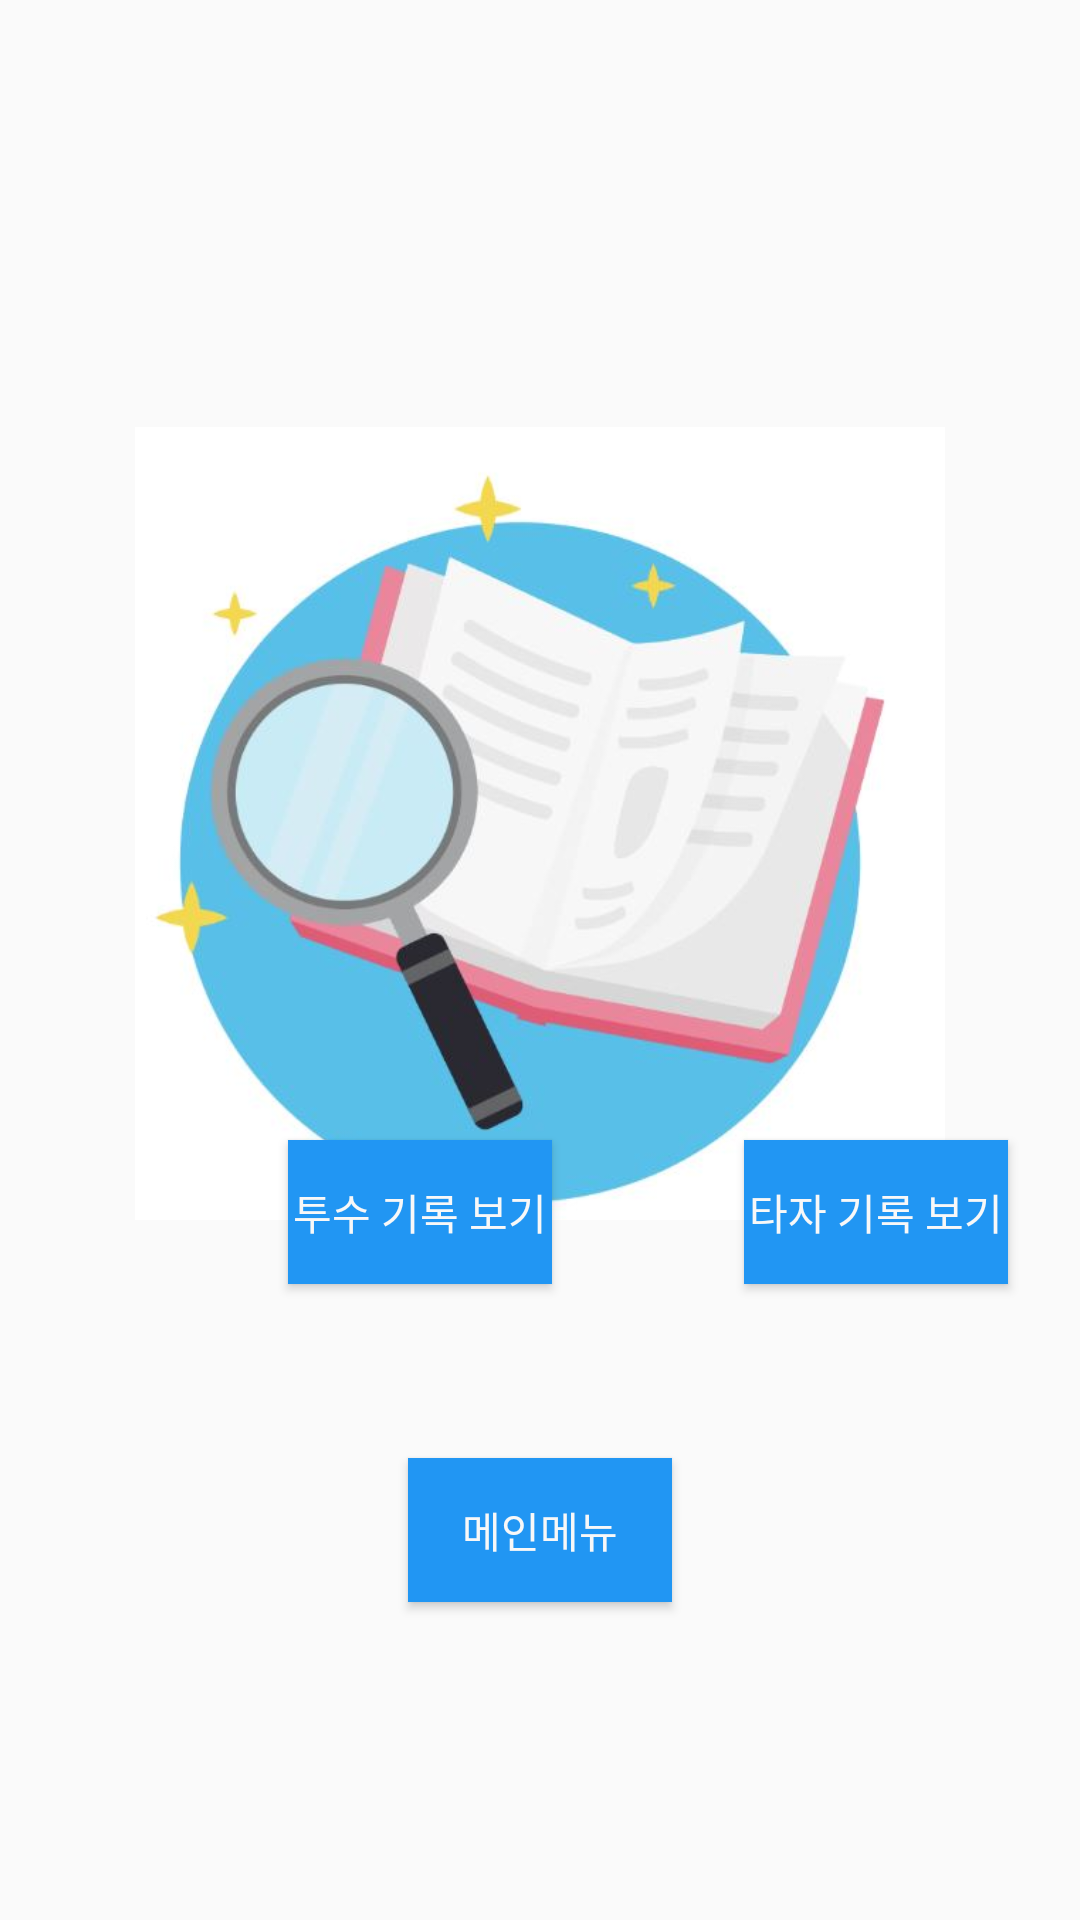

Produce the Android XML layout that renders to this screen, including the resource entries it uses.
<!-- AndroidManifest.xml: application theme AppTheme -->
<!-- res/layout/activity_split_show_acitivity.xml -->
<?xml version="1.0" encoding="utf-8"?>
<androidx.constraintlayout.widget.ConstraintLayout xmlns:android="http://schemas.android.com/apk/res/android"
    xmlns:app="http://schemas.android.com/apk/res-auto"
    xmlns:tools="http://schemas.android.com/tools"
    android:layout_width="match_parent"
    android:layout_height="match_parent"
    tools:context=".SplitShowAcitivity">


    <ImageView
        android:id="@+id/imageView5"
        android:layout_width="270dp"
        android:layout_height="295dp"
        android:layout_marginTop="127dp"
        android:src="@drawable/splshow"
        app:layout_constraintEnd_toEndOf="parent"
        app:layout_constraintStart_toStartOf="parent"
        app:layout_constraintTop_toTopOf="parent" />

    <Button
        android:id="@+id/bt_FrShow"
        android:layout_width="wrap_content"
        android:layout_height="wrap_content"
        android:layout_marginStart="64dp"
        android:layout_marginLeft="64dp"
        android:layout_marginBottom="212dp"
        android:background="#2196F3"
        android:text="타자 기록 보기"
        android:textColor="#F8F8F8"
        app:layout_constraintBottom_toBottomOf="parent"
        app:layout_constraintStart_toEndOf="@+id/bt_PrShow" />

    <Button
        android:id="@+id/bt_PrShow"
        android:layout_width="wrap_content"
        android:layout_height="wrap_content"
        android:layout_marginStart="96dp"
        android:layout_marginLeft="96dp"
        android:background="#2196F3"
        android:text="투수 기록 보기"
        android:textColor="#F8F8F8"
        app:layout_constraintBaseline_toBaselineOf="@+id/bt_FrShow"
        app:layout_constraintStart_toStartOf="parent" />

    <Button
        android:id="@+id/bt_ssMain"
        android:layout_width="wrap_content"
        android:layout_height="wrap_content"
        android:layout_marginTop="58dp"
        android:background="#2196F3"
        android:text="메인메뉴"
        android:textColor="#F8F8F8"
        app:layout_constraintEnd_toEndOf="parent"
        app:layout_constraintStart_toStartOf="parent"
        app:layout_constraintTop_toBottomOf="@+id/bt_PrShow" />
</androidx.constraintlayout.widget.ConstraintLayout>
<!-- resources referenced by this layout -->
<resources>
  <!-- drawable splshow: jpg bitmap (drawable-v24, 29161 bytes) -->
  <style name="AppTheme" parent="Theme.AppCompat.Light.DarkActionBar">
          
          <item name="colorPrimary">@color/colorPrimary</item>
          <item name="colorPrimaryDark">@color/colorPrimaryDark</item>
          <item name="colorAccent">@color/colorAccent</item>
  
          //타이틀바 없애는 옵션
  
          <item name="windowActionBar">false</item>
          <item name="windowNoTitle">true</item>
      </style>
  <!-- not gathered from this repository: default colours our renderer supplied (Android Studio template values) -->
  <color name="colorPrimary">#FF6200EE</color>
  <color name="colorPrimaryDark">#FF3700B3</color>
  <color name="colorAccent">#FF03DAC5</color>
</resources>
